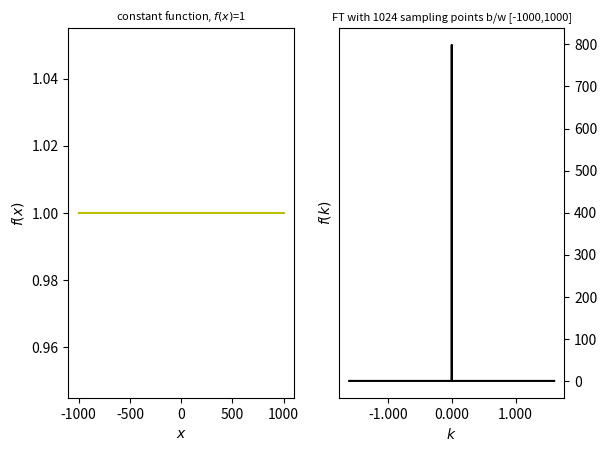

Python code for this plot:
# constant function, f(x)=1


import numpy as np
import matplotlib.pyplot as plt
import math
import matplotlib.ticker as ticker

def fx(x):
	return 1
	
numpts=1024 # no. of sampling points 
xmin,xmax=np.array([-1000,1000]) # interval in x-space
dx=(xmax-xmin)/(numpts-1) # sampling rate

xarr=np.zeros(numpts)
yarr=np.zeros(numpts)

for i in range (0,numpts):
	xarr[i]=xmin+i*dx
	if(xarr[i]==0):
		yarr[i]=1
	yarr[i]=fx(xarr[i])
yfft=np.fft.fft(yarr,norm='ortho')
freq=np.fft.fftfreq(numpts,dx)
freq=2*np.pi*freq
factor=np.exp(-1j*freq*xmin)
yfft*=dx*np.sqrt(numpts/(2*np.pi))*factor

idx=np.argsort(freq)

fig=plt.figure()
ax1=fig.add_subplot(121)
ax2=fig.add_subplot(122)
ax1.plot(xarr,yarr,'y')
ax1.set_xlabel('$x$')
ax1.set_ylabel('$f(x)$')
ax1.set_title('constant function, $f(x)$=1',fontsize=8)
ax2.plot(freq[idx],yfft[idx].real,'k')
ax2.set_xlabel('$k$')
ax2.set_ylabel('$f(k)$')
ax2.xaxis.set_major_formatter(ticker.FormatStrFormatter('%0.3f'))
ax2.yaxis.tick_right()
ax2.set_title('FT with 1024 sampling points b/w [-1000,1000]',fontsize=8)
plt.savefig('q#6.png',dpi=500)
plt.show()
